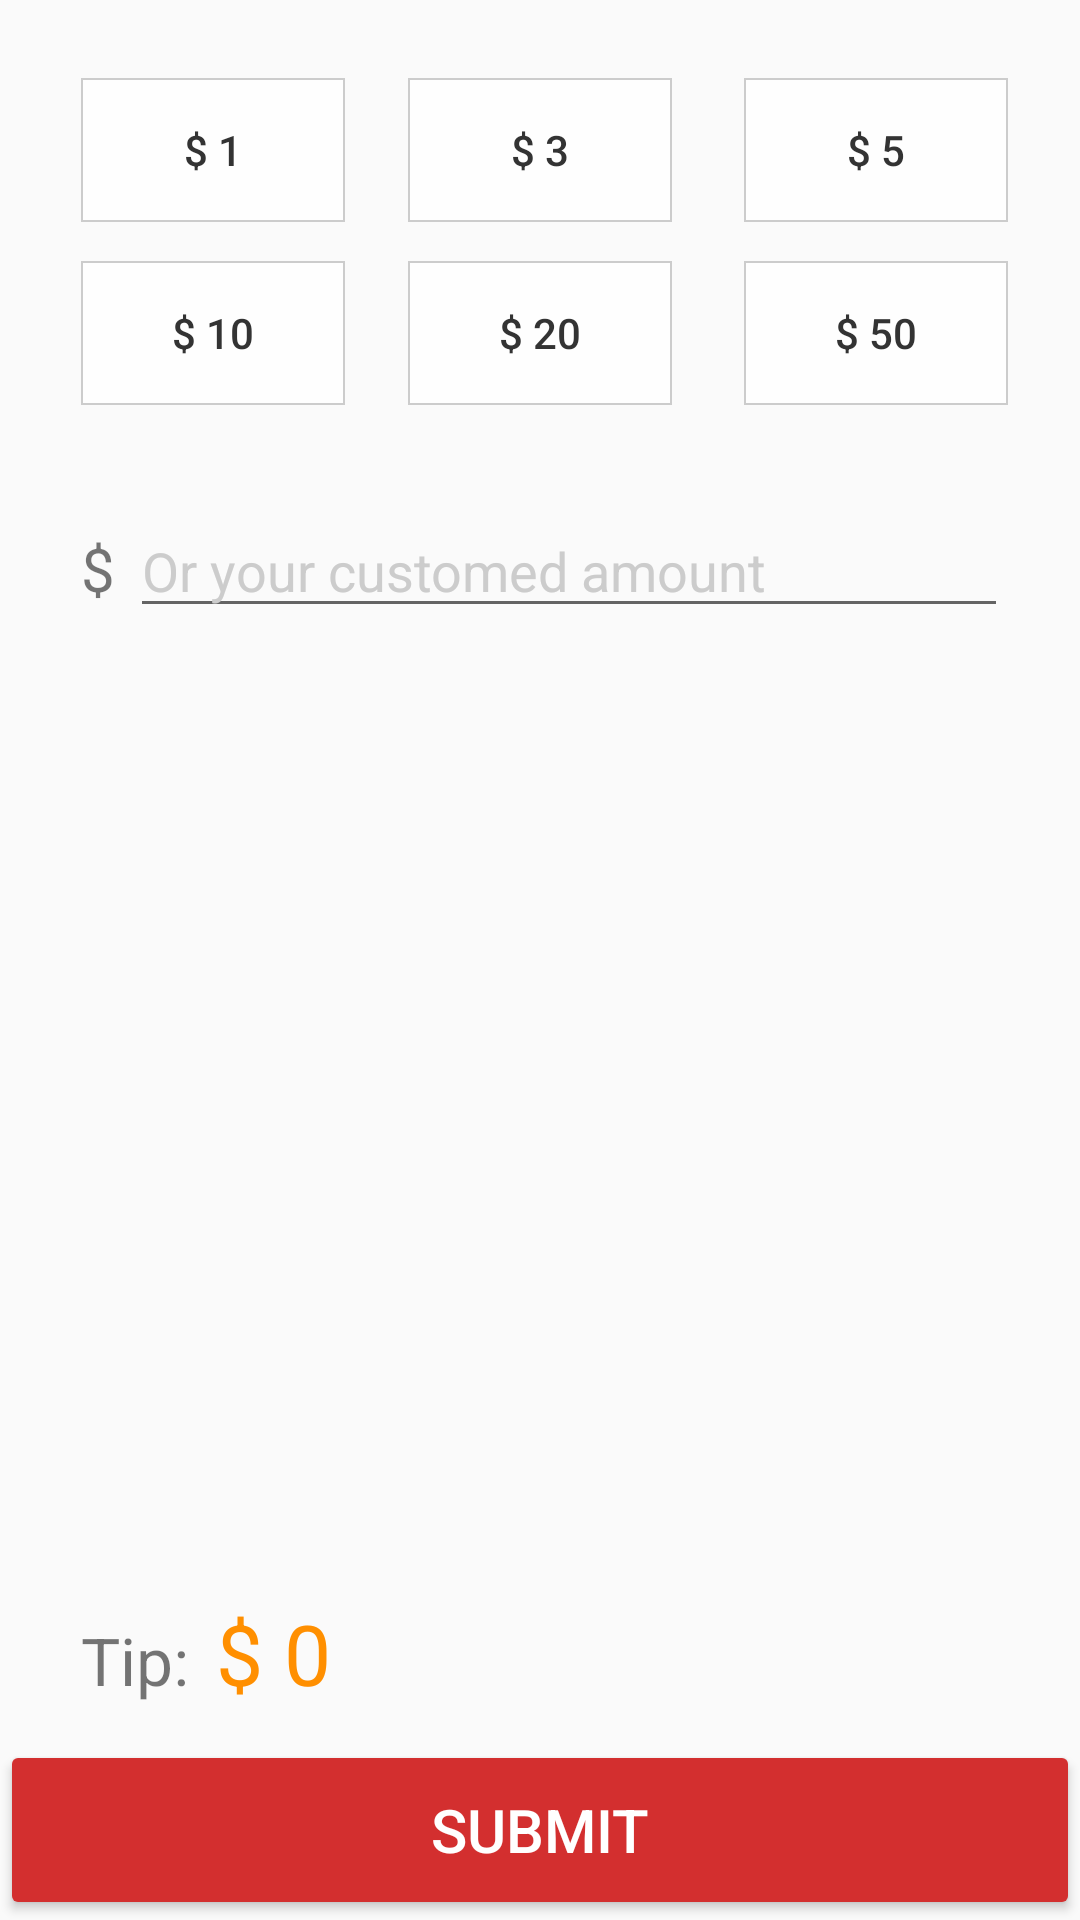

Produce the Android XML layout that renders to this screen, including the resource entries it uses.
<!-- AndroidManifest.xml: application theme AppTheme -->
<!-- res/layout/activity_gotip_form.xml -->
<?xml version="1.0" encoding="utf-8"?>
<RelativeLayout xmlns:android="http://schemas.android.com/apk/res/android"
    android:layout_width="match_parent" android:layout_height="match_parent">

    <Button
        style="?android:attr/borderlessButtonStyle"
        android:id="@+id/tip_1"
        android:layout_width="wrap_content"
        android:layout_height="wrap_content"
        android:layout_marginStart="27dp"
        android:layout_marginTop="26dp"
        android:text="$ 1"
        android:textColor="#333"
        android:layout_alignParentTop="true"
        android:layout_alignParentStart="true"
        android:background="@drawable/money_btn"
        />

    <Button
        style="?android:attr/borderlessButtonStyle"
        android:id="@+id/tip_3"
        android:textColor="#333"
        android:layout_width="wrap_content"
        android:layout_height="wrap_content"
        android:layout_alignBottom="@+id/tip_1"
        android:layout_centerHorizontal="true"
        android:background="@drawable/money_btn"
        android:text="$ 3" />

    <Button
        style="?android:attr/borderlessButtonStyle"
        android:id="@+id/tip_5"
        android:textColor="#333"
        android:layout_width="wrap_content"
        android:layout_height="wrap_content"
        android:layout_alignParentEnd="true"
        android:layout_alignTop="@+id/tip_3"
        android:layout_marginEnd="24dp"
        android:background="@drawable/money_btn"
        android:text="$ 5" />

    <Button
        style="?android:attr/borderlessButtonStyle"
        android:id="@+id/tip_10"
        android:textColor="#333"
        android:layout_width="wrap_content"
        android:layout_height="wrap_content"
        android:layout_alignStart="@+id/tip_1"
        android:layout_below="@+id/tip_1"
        android:layout_marginTop="13dp"
        android:background="@drawable/money_btn"
        android:text="$ 10" />

    <EditText
        android:id="@+id/customedInput"
        android:layout_width="wrap_content"
        android:layout_height="wrap_content"
        android:layout_marginTop="33dp"
        android:ems="10"
        android:inputType="number"
        android:hint="Or your customed amount"
        android:textColorHint="#ccc"
        android:layout_below="@+id/tip_10"
        android:layout_alignEnd="@+id/tip_50"
        android:layout_toEndOf="@+id/textView5" />

    <Button
        style="?android:attr/borderlessButtonStyle"
        android:background="@drawable/money_btn"
        android:textColor="#333"
        android:id="@+id/tip_20"
        android:layout_width="wrap_content"
        android:layout_height="wrap_content"
        android:layout_alignStart="@+id/tip_3"
        android:layout_alignTop="@+id/tip_10"
        android:text="$ 20" />

    <Button
        style="?android:attr/borderlessButtonStyle"
        android:background="@drawable/money_btn"
        android:textColor="#333"
        android:id="@+id/tip_50"
        android:layout_width="wrap_content"
        android:layout_height="wrap_content"
        android:text="$ 50"
        android:layout_alignBaseline="@+id/tip_20"
        android:layout_alignBottom="@+id/tip_20"
        android:layout_alignStart="@+id/tip_5" />

    <Button
        android:theme="@style/primaryBtn"
        android:id="@+id/submitBtn"
        android:layout_width="match_parent"
        android:layout_height="60dp"
        android:text="Submit"
        android:textColor="#fff"
        android:textSize="20dp"
        android:layout_alignParentBottom="true"
        android:layout_alignParentStart="true" />

    <TextView
        android:id="@+id/textView4"
        android:layout_width="wrap_content"
        android:layout_height="wrap_content"
        android:layout_marginBottom="12dp"
        android:textSize="22dp"
        android:text="Tip:"
        android:layout_above="@+id/submitBtn"
        android:layout_alignStart="@+id/textView5" />

    <TextView
        android:id="@+id/finalAmount"
        android:layout_width="240dp"
        android:layout_height="wrap_content"
        android:textSize="28dp"
        android:textColor="#ff8f00"
        android:text="$ 0"
        android:layout_alignBaseline="@+id/textView4"
        android:layout_alignBottom="@+id/textView4"
        android:layout_toEndOf="@+id/textView4"
        android:layout_marginStart="9dp" />

    <TextView
        android:id="@+id/textView5"
        android:layout_width="wrap_content"
        android:layout_height="wrap_content"
        android:text="$ "
        android:textSize="20dp"
        android:layout_alignBaseline="@+id/customedInput"
        android:layout_alignBottom="@+id/customedInput"
        android:layout_alignStart="@+id/tip_10" />


</RelativeLayout>
<!-- resources referenced by this layout -->
<resources>
  <!-- drawable money_btn (drawable) -->
  <?xml version="1.0" encoding="utf-8"?>
  <shape xmlns:android="http://schemas.android.com/apk/res/android">
      <solid android:color="#fefefe" />
      <stroke android:width="0.5dp" android:color="#ccc" />
  </shape>
  <style name="primaryBtn" parent="Theme.AppCompat.Light">
          <item name="colorControlHighlight">@color/colorPrimaryDark</item>
          <item name="colorButtonNormal">@color/colorPrimary</item>
      </style>
  <style name="AppTheme" parent="Theme.AppCompat.Light.DarkActionBar">
          
          <item name="colorPrimary">@color/colorPrimary</item>
          <item name="colorPrimaryDark">@color/colorPrimaryDark</item>
          <item name="colorAccent">@color/colorAccent</item>
      </style>
  <color name="colorPrimaryDark">#b71c1c</color>
  <color name="colorPrimary">#d32f2f</color>
  <color name="colorAccent">#ef5350</color>
</resources>
